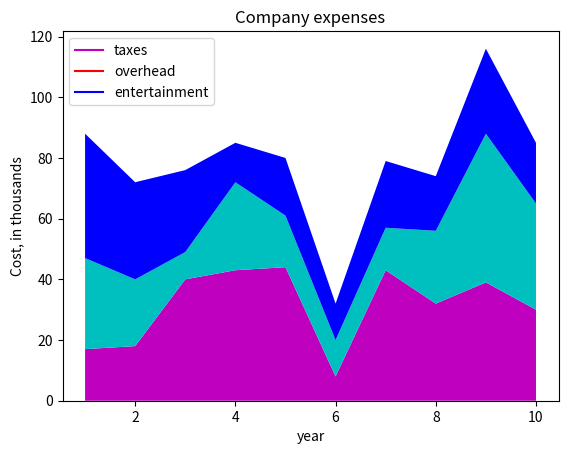

The script that saved this image:
import matplotlib.pyplot as plt

year = [1, 2, 3, 4, 5, 6, 7, 8, 9, 10]

# Numbers in the thousands
taxes = [17, 18, 40, 43, 44, 8, 43, 32, 39, 30]
overhead = [30, 22, 9, 29, 17, 12, 14, 24, 49, 35]
entertainment = [41, 32, 27, 13, 19, 12, 22, 18, 28, 20]

plt.plot([], [], color='m', label = 'taxes')
plt.plot([], [], color='r', label = 'overhead')
plt.plot([], [], color='b', label = 'entertainment')


plt.stackplot(year, taxes, overhead, entertainment, colors = ['m', 'c', 'b'])
plt.legend()
plt.title('Company expenses')
plt.xlabel('year')
plt.ylabel('Cost, in thousands')
plt.show()


